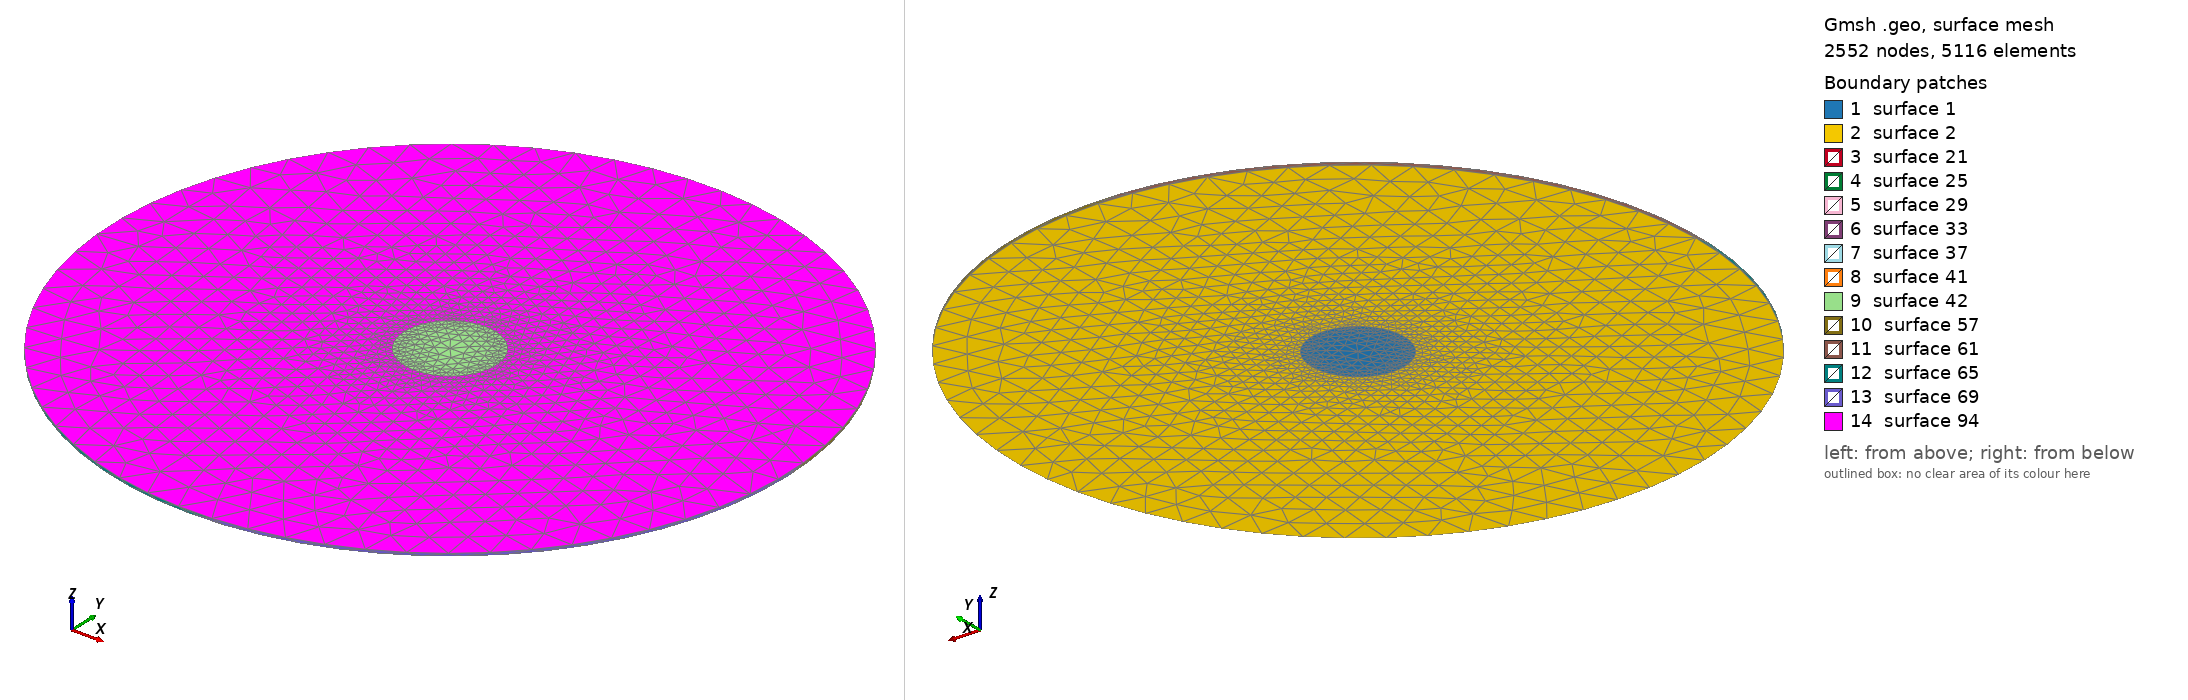

Gmsh geometry script, surface-meshed: 2552 nodes, 5116 surface elements. Boundary patches (legend numbers): 1 surface 1, 2 surface 2, 3 surface 21, 4 surface 25, 5 surface 29, 6 surface 33, 7 surface 37, 8 surface 41, 9 surface 42, 10 surface 57, 11 surface 61, 12 surface 65, 13 surface 69, 14 surface 94. Left view from above one corner, right view from below the opposite corner. The script declares no physical surfaces, so the legend lists its geometric surfaces. The drawing asked Gmsh for element sizes between 1% and 20% of the model's largest extent; the script's own settings can give other sizes.

=== corc.geo (drawn) ===
// ============================================================
// 1 layer CORC with twisted periodic BC
// ============================================================

// ============================================
// Parameters
// ============================================

r_air    = 20.0 ;   // Air domain radius


pitch_angle = Pi/4;
num_pitch = 0.01;
tape_width = 4.0; // In mm
gap = 0.01; // In mm



h_cond0  = 0.01 ;   // Mesh size at conductor 0 (finest)
h_air    = 2  ;   // Mesh size at air boundary

// ============================================
// Points at z = 0 (front face)
// ============================================
// Origin (center of air domain)
Point(1) = {0, 0, 0, h_air/2};

// Air boundary
Point(2) = { r_air,  0,     0, h_air};
Point(3) = { 0,      r_air, 0, h_air};
Point(4) = {-r_air,  0,     0, h_air};
Point(5) = { 0,     -r_air, 0, h_air};

// CORC points
r = 3*(tape_width + gap)/(2*Pi*Cos(pitch_angle)) ;
P = 2*Pi*r/Tan(pitch_angle) ;
Point(6)  = { r,          0,       0, h_cond0};
Point(7)  = { r*Cos(tape_width/(r*Cos(pitch_angle))),          r*Sin(tape_width/(r*Cos(pitch_angle))),       0, h_cond0};
Point(8)  = { r*Cos((tape_width+gap)/(r*Cos(pitch_angle))),          r*Sin((tape_width+gap)/(r*Cos(pitch_angle))),       0, h_cond0};
Point(9)  = { r*Cos((2*tape_width+gap)/(r*Cos(pitch_angle))),          r*Sin((2*tape_width+gap)/(r*Cos(pitch_angle))),       0, h_cond0};
Point(10)  = { r*Cos((2*tape_width+2*gap)/(r*Cos(pitch_angle))),          r*Sin((2*tape_width+2*gap)/(r*Cos(pitch_angle))),       0, h_cond0};
Point(11)  = { r*Cos((3*tape_width+2*gap)/(r*Cos(pitch_angle))),          r*Sin((3*tape_width+2*gap)/(r*Cos(pitch_angle))),       0, h_cond0};

// ============================================
// Arcs at z = 0
// ============================================
// Air boundary (quarter arcs, center = Point 1)
Circle(1) = {2, 1, 3};
Circle(2) = {3, 1, 4};
Circle(3) = {4, 1, 5};
Circle(4) = {5, 1, 2};

// Conductor 0 (quarter arcs, center = Point 6)
Circle(5) = {6, 1, 7};
Circle(6) = {7, 1, 8};
Circle(7) = {8, 1, 9};
Circle(8) = {9, 1, 10};
Circle(9) = {10, 1, 11};
Circle(10) = {11, 1, 6};


// ============================================
// Curve loops and plane surfaces (front face)
// ============================================
// Conductor disks
Curve Loop(1) = {5, 6, 7, 8, 9, 10};
Plane Surface(1) = {1};
Point{1} In Surface{1} ;


// Air annulus (outer boundary with 4 conductor holes)
Curve Loop(2) = {1, 2, 3, 4,-5,-6,-7,-8,-9,-10};
Plane Surface(2) = {2};

// ============================================
// Twist extrude — 90° rotation about z-axis
// ============================================
out[] = Extrude { {0,0,P*num_pitch}, {0,0,1}, {0,0,0}, 2*Pi*num_pitch } {
    Surface{1, 2} ; Curve{5,6,7,8,9,10};
};
Point{13} In Surface{42} ;
// Define Rotation and Translation values
angle = 2*Pi*num_pitch; // e.g., 90 degrees
ax = 0; ay = 0; az = 1; // Axis of rotation
px = 0; py = 0; pz = 0; // Center of rotation
tx = 0; ty = 0; tz = P*num_pitch; // Translation vector


Periodic Surface {42} = {1} Affine {
  Cos(angle) + ax*ax*(1-Cos(angle)), ax*ay*(1-Cos(angle)) - az*Sin(angle), ax*az*(1-Cos(angle)) + ay*Sin(angle), tx,
  ay*ax*(1-Cos(angle)) + az*Sin(angle), Cos(angle) + ay*ay*(1-Cos(angle)), ay*az*(1-Cos(angle)) - ax*Sin(angle), ty,
  az*ax*(1-Cos(angle)) - ay*Sin(angle), az*ay*(1-Cos(angle)) + ax*Sin(angle), Cos(angle) + az*az*(1-Cos(angle)), tz
};
Periodic Surface {94} = {2} Affine {
  Cos(angle) + ax*ax*(1-Cos(angle)), ax*ay*(1-Cos(angle)) - az*Sin(angle), ax*az*(1-Cos(angle)) + ay*Sin(angle), tx,
  ay*ax*(1-Cos(angle)) + az*Sin(angle), Cos(angle) + ay*ay*(1-Cos(angle)), ay*az*(1-Cos(angle)) - ax*Sin(angle), ty,
  az*ax*(1-Cos(angle)) - ay*Sin(angle), az*ay*(1-Cos(angle)) + ax*Sin(angle), Cos(angle) + az*az*(1-Cos(angle)), tz
};
